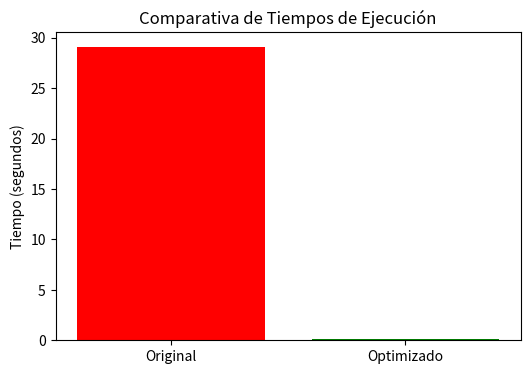

Source code (Python):
import matplotlib.pyplot as plt

# Simula los tiempos reales obtenidos (ajústalos con tus resultados)
tiempo_original = 29.09  # Reemplaza con el tiempo real
tiempo_optimizado = 0.16  # Reemplaza con el tiempo real

# Crear la gráfica de comparación
etiquetas = ['Original', 'Optimizado']
tiempos = [tiempo_original, tiempo_optimizado]

plt.figure(figsize=(6, 4))
plt.bar(etiquetas, tiempos, color=['red', 'green'])
plt.title('Comparativa de Tiempos de Ejecución')
plt.ylabel('Tiempo (segundos)')
plt.savefig('grafico_tiempos.png')
plt.show()
